Image classification data set "dataset" (queirozPedro/Classificacao-de-Celulas-Medula-Ossea on GitHub). Class labels (7): BLA 0001 1000, EOS 0001 1000, LYT 0001 1000, MON 0001 1000, NGS 0001 1000, NIF 0001 1000, PMO 0001 1000.

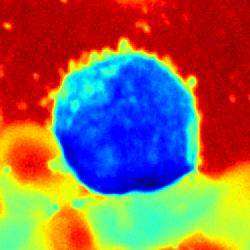
Label: BLA 0001 1000

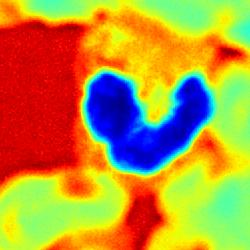
Label: NGS 0001 1000

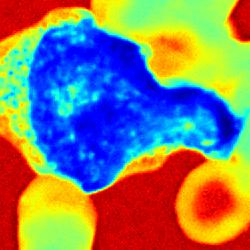
Label: PMO 0001 1000

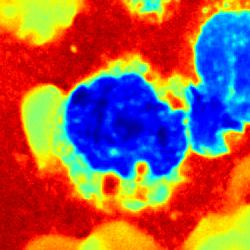
Label: MON 0001 1000

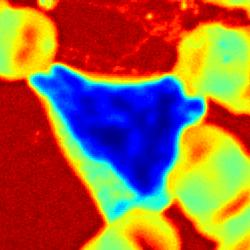
Label: NIF 0001 1000

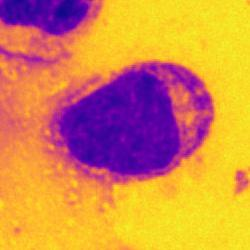
Label: LYT 0001 1000
